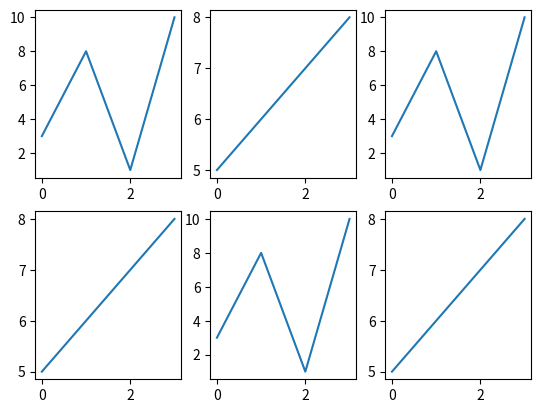

This figure's Python source:
import matplotlib.pyplot as plt
import numpy as np

x = np.array([0,1,2,3])
y = np.array([3,8,1,10])
plt.subplot(2,3,1)
plt.plot(x,y)

x1 = np.array([0,1,2,3])
y1 = np.array([5,6,7,8])
plt.subplot(2,3,2)
plt.plot(x1,y1)


x2 = np.array([0,1,2,3])
y2 = np.array([3,8,1,10])
plt.subplot(2,3,3)
plt.plot(x2,y2)

x3 = np.array([0,1,2,3])
y3 = np.array([5,6,7,8])
plt.subplot(2,3,4)
plt.plot(x3,y3)


x4 = np.array([0,1,2,3])
y4 = np.array([3,8,1,10])
plt.subplot(2,3,5)
plt.plot(x4,y4)

x5 = np.array([0,1,2,3])
y5 = np.array([5,6,7,8])
plt.subplot(2,3,6)
plt.plot(x5,y5)
plt.show()